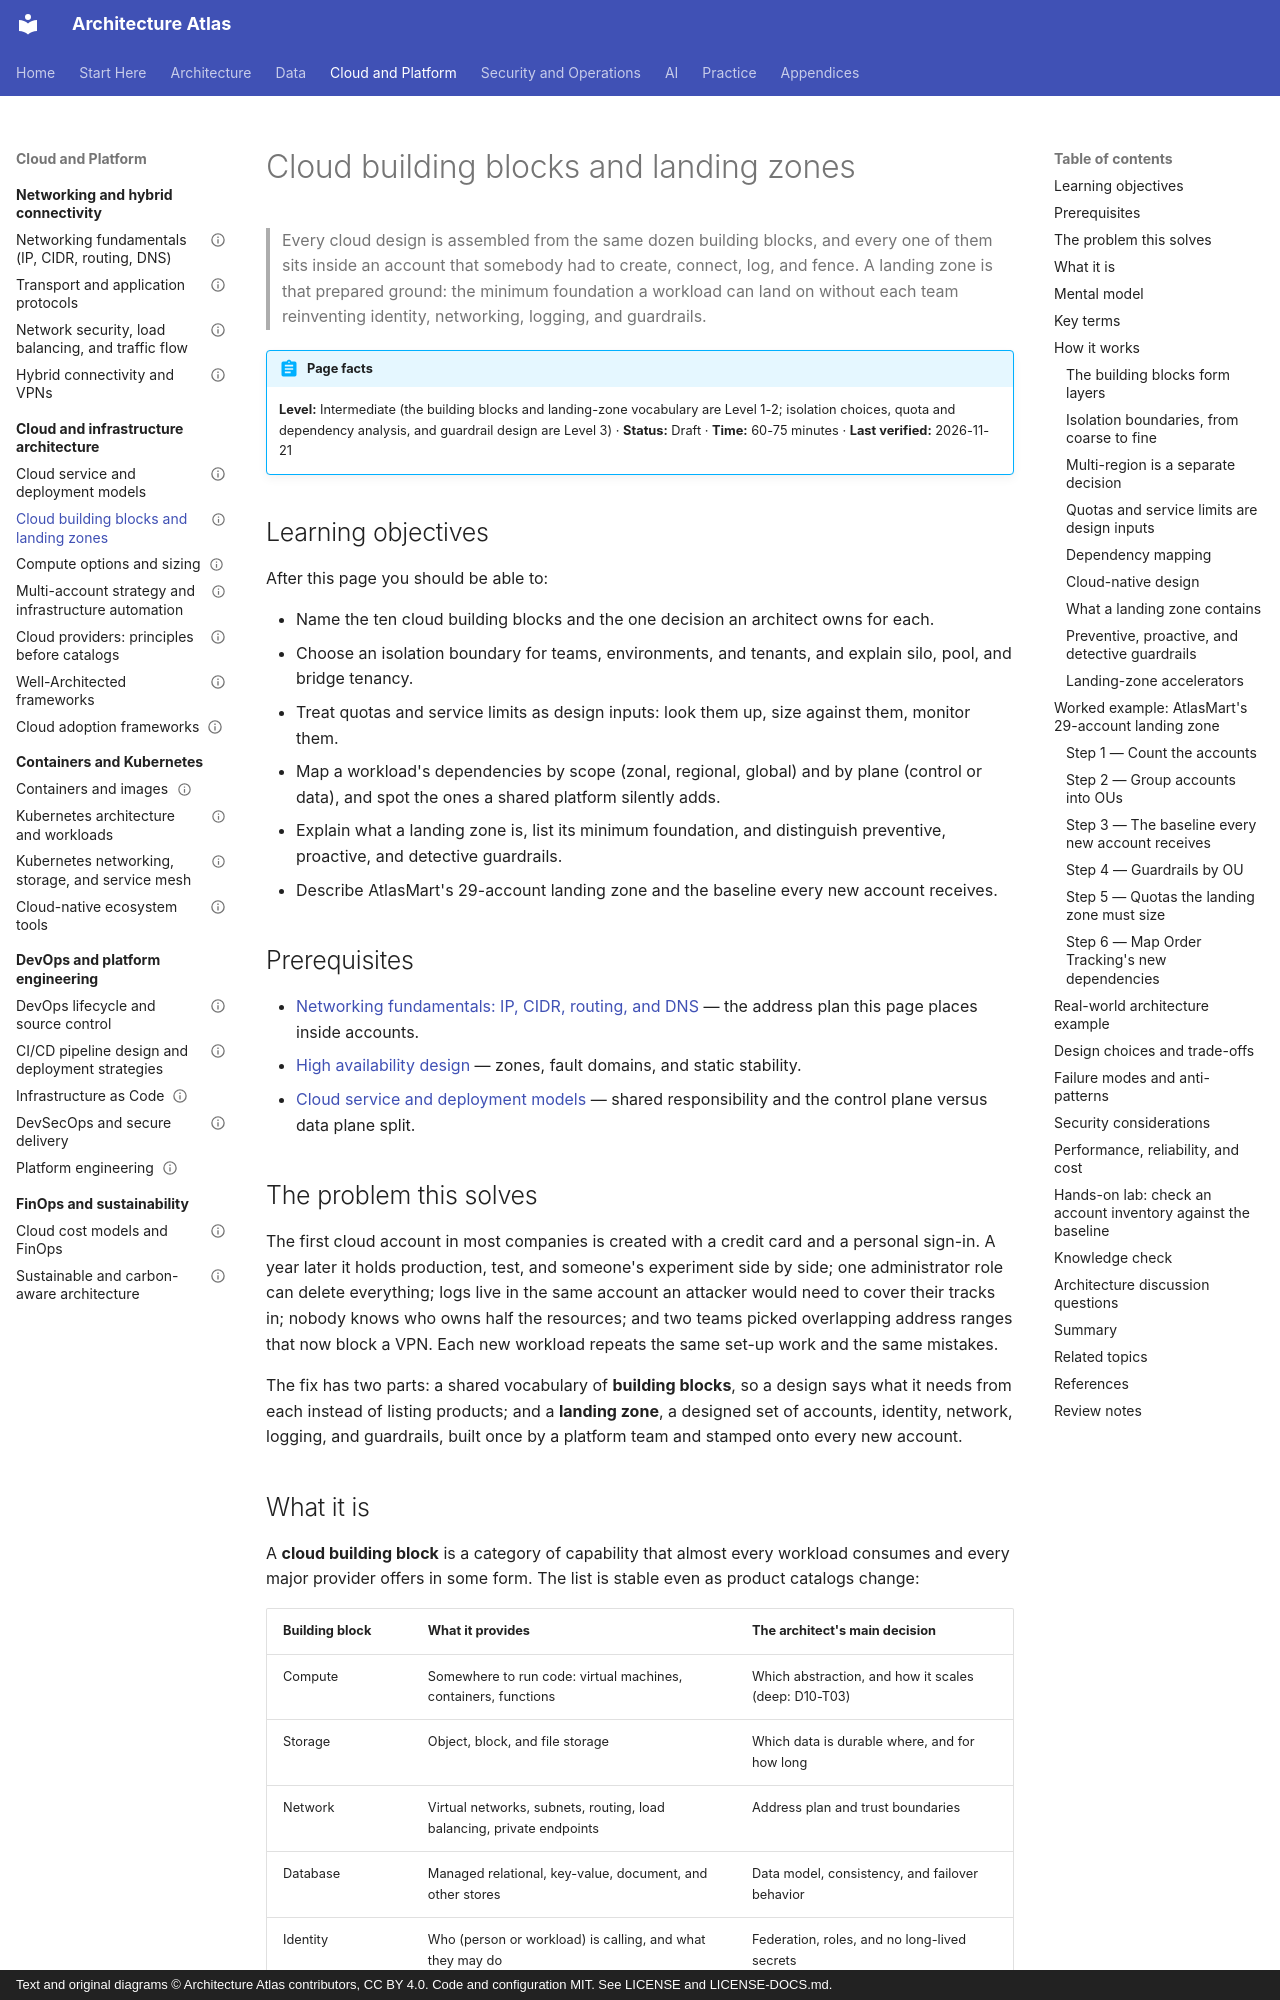

repository: vinay9354/architecture-atlas · page: cloud-architecture/cloud-building-blocks-and-landing-zones/index.html · generator: mkdocs · copyright: Text and original diagrams © Architecture Atlas contributors, CC BY 4.0. Code and configuration MIT. See LICENSE and LICENSE-DOCS.md.

---
title: Cloud building blocks and landing zones
description: "The building blocks every cloud workload stands on, how isolation, quotas, and dependencies shape a design, and the landing zone that gives every new account a governed foundation."
domain: "Cloud and infrastructure architecture"
level: Intermediate
status: Draft
estimated_time: "60-75 minutes"
last_verified: 2026-11-21
coverage_ids:
  - D10-T02
prerequisites:
  - "Networking fundamentals: IP, CIDR, routing, and DNS"
  - High availability design
  - Cloud service and deployment models
tags:
  - cloud-architecture
  - landing-zones
  - cloud-governance
  - tenant-isolation
  - level-1-understand
  - level-2-apply
  - level-3-architect
---

# Cloud building blocks and landing zones

> Every cloud design is assembled from the same dozen building blocks, and every one of them sits
> inside an account that somebody had to create, connect, log, and fence. A landing zone is that
> prepared ground: the minimum foundation a workload can land on without each team reinventing
> identity, networking, logging, and guardrails.

!!! abstract "Page facts"
    **Level:** Intermediate (the building blocks and landing-zone vocabulary are Level 1-2; isolation
    choices, quota and dependency analysis, and guardrail design are Level 3) · **Status:** Draft ·
    **Time:** 60-75 minutes · **Last verified:** 2026-11-21

## Learning objectives

After this page you should be able to:

- Name the ten cloud building blocks and the one decision an architect owns for each.
- Choose an isolation boundary for teams, environments, and tenants, and explain silo, pool, and
  bridge tenancy.
- Treat quotas and service limits as design inputs: look them up, size against them, monitor them.
- Map a workload's dependencies by scope (zonal, regional, global) and by plane (control or data),
  and spot the ones a shared platform silently adds.
- Explain what a landing zone is, list its minimum foundation, and distinguish preventive,
  proactive, and detective guardrails.
- Describe AtlasMart's 29-account landing zone and the baseline every new account receives.

## Prerequisites

- [Networking fundamentals: IP, CIDR, routing, and DNS](../networking/networking-fundamentals-ip-cidr-routing-and-dns.md)
  — the address plan this page places inside accounts.
- [High availability design](../reliability-and-disaster-recovery/high-availability-design.md)
  — zones, fault domains, and static stability.
- [Cloud service and deployment models](cloud-service-and-deployment-models.md) — shared
  responsibility and the control plane versus data plane split.

## The problem this solves

The first cloud account in most companies is created with a credit card and a personal sign-in. A
year later it holds production, test, and someone's experiment side by side; one administrator role
can delete everything; logs live in the same account an attacker would need to cover their tracks in;
nobody knows who owns half the resources; and two teams picked overlapping address ranges that now
block a VPN. Each new workload repeats the same set-up work and the same mistakes.

The fix has two parts: a shared vocabulary of **building blocks**, so a design says what it needs
from each instead of listing products; and a **landing zone**, a designed set of accounts, identity,
network, logging, and guardrails, built once by a platform team and stamped onto every new account.
